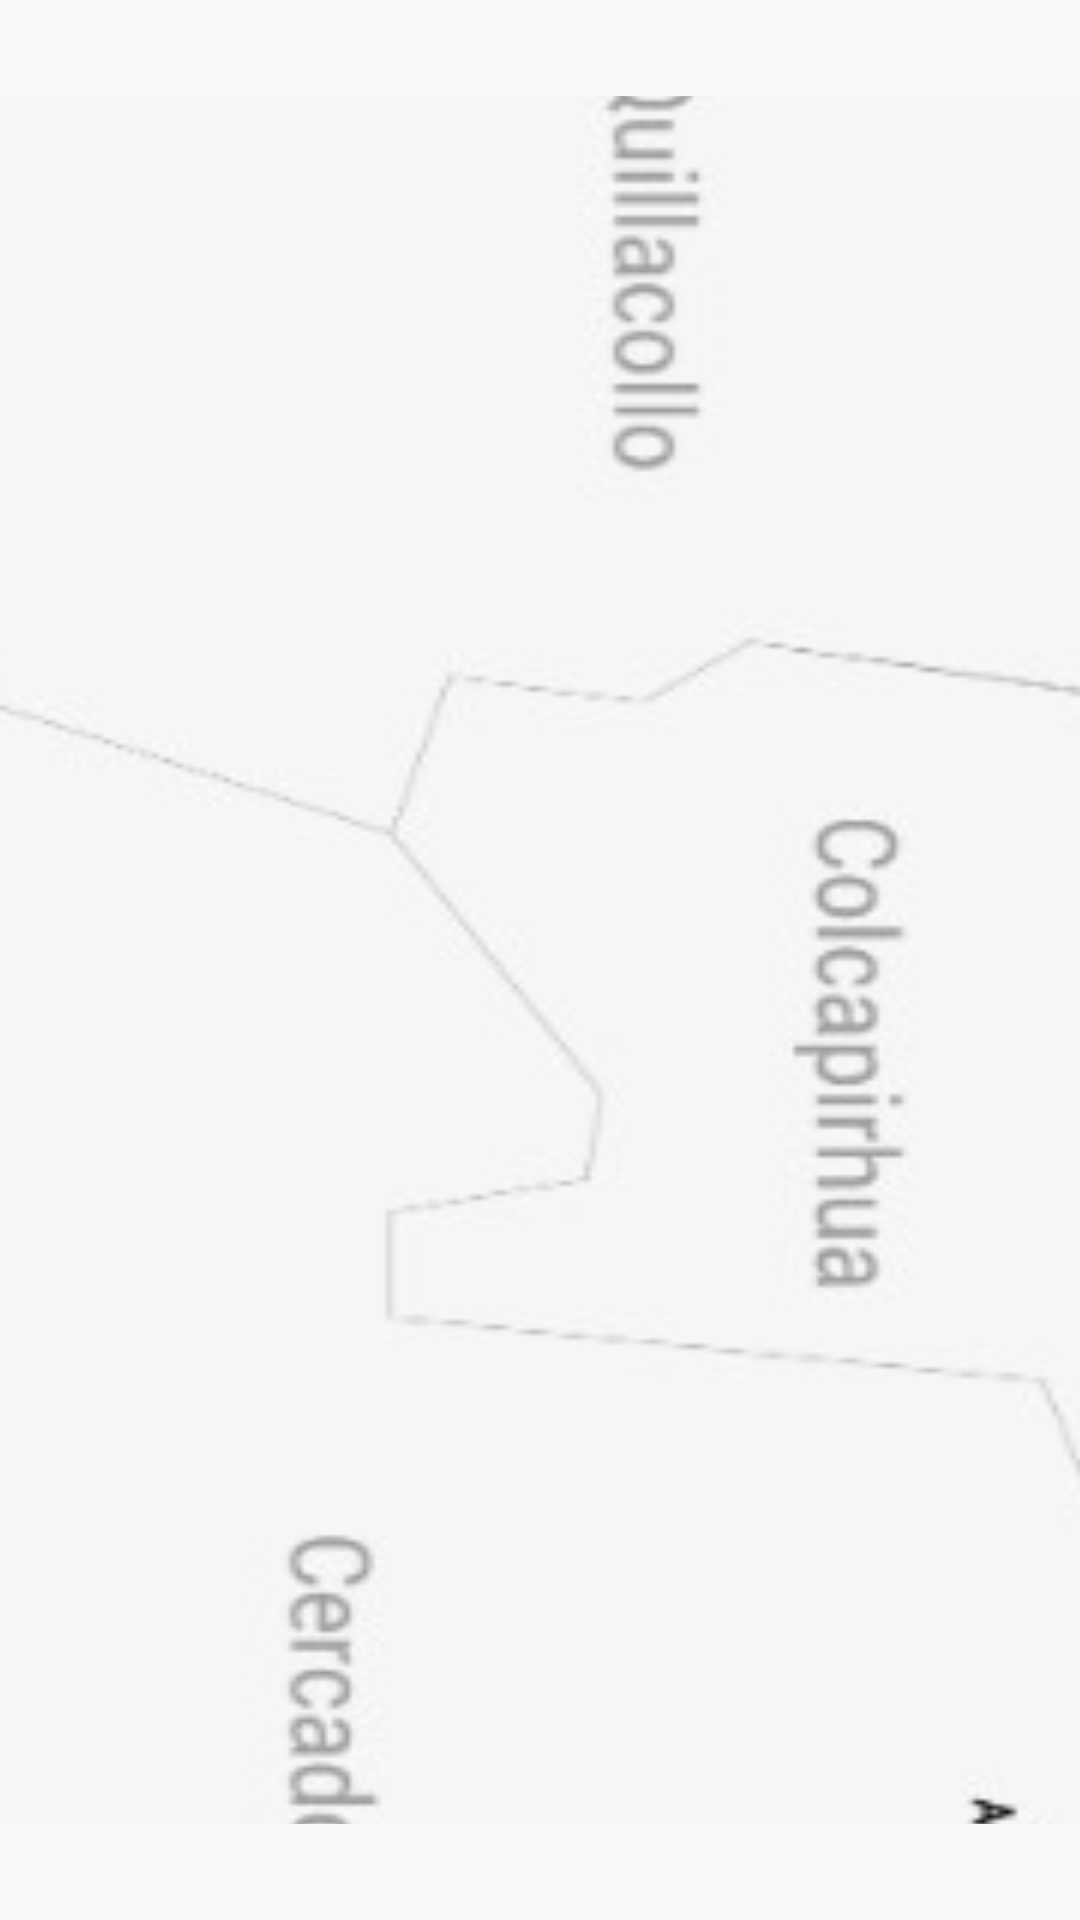

Android layout source for this screen:
<!-- AndroidManifest.xml: application theme AppTheme -->
<!-- res/layout/fragment_rutas.xml -->
<?xml version="1.0" encoding="utf-8"?>
<RelativeLayout xmlns:android="http://schemas.android.com/apk/res/android"
    xmlns:app="http://schemas.android.com/apk/res-auto"
    xmlns:tools="http://schemas.android.com/tools"
    android:layout_width="match_parent"
    android:layout_height="match_parent"
    tools:context=".rutasFragment">

    <ImageView
        android:id="@+id/imageView2"
        android:layout_width="match_parent"
        android:layout_height="wrap_content"
        android:layout_alignParentStart="true"
        android:layout_alignParentTop="true"
        android:contentDescription="@string/mapa"
        android:rotation="90"
        android:scaleType="center"
        android:scaleX="1.6"
        android:scaleY="2"
        android:src="@drawable/mapa" />

    <Button
        android:id="@+id/btn1"
        android:layout_width="21dp"
        android:layout_height="22dp"
        android:layout_alignParentStart="true"
        android:layout_alignParentTop="true"
        android:layout_marginStart="56dp"
        android:layout_marginTop="148dp"
        android:background="@android:color/transparent" />

    <Button
        android:id="@+id/btn2"
        android:layout_width="21dp"
        android:layout_height="22dp"
        android:layout_alignParentStart="true"
        android:layout_alignParentTop="true"
        android:layout_marginStart="90dp"
        android:layout_marginTop="148dp"
        android:background="@android:color/transparent" />

</RelativeLayout>
<!-- resources referenced by this layout -->
<resources>
  <!-- drawable mapa: jpeg bitmap (drawable, 75797 bytes) -->
  <string name="mapa">Mapa</string>
  <style name="AppTheme" parent="Theme.AppCompat.Light.DarkActionBar">
          
          <item name="colorPrimary">@color/colorPrimary</item>
          <item name="colorPrimaryDark">@color/colorPrimaryDark</item>
          <item name="colorAccent">@color/colorAccent</item>
  
      </style>
  <color name="colorPrimary">#37b5e9</color>
  <color name="colorPrimaryDark">#6c7073</color>
  <color name="colorAccent">#D81B60</color>
</resources>
